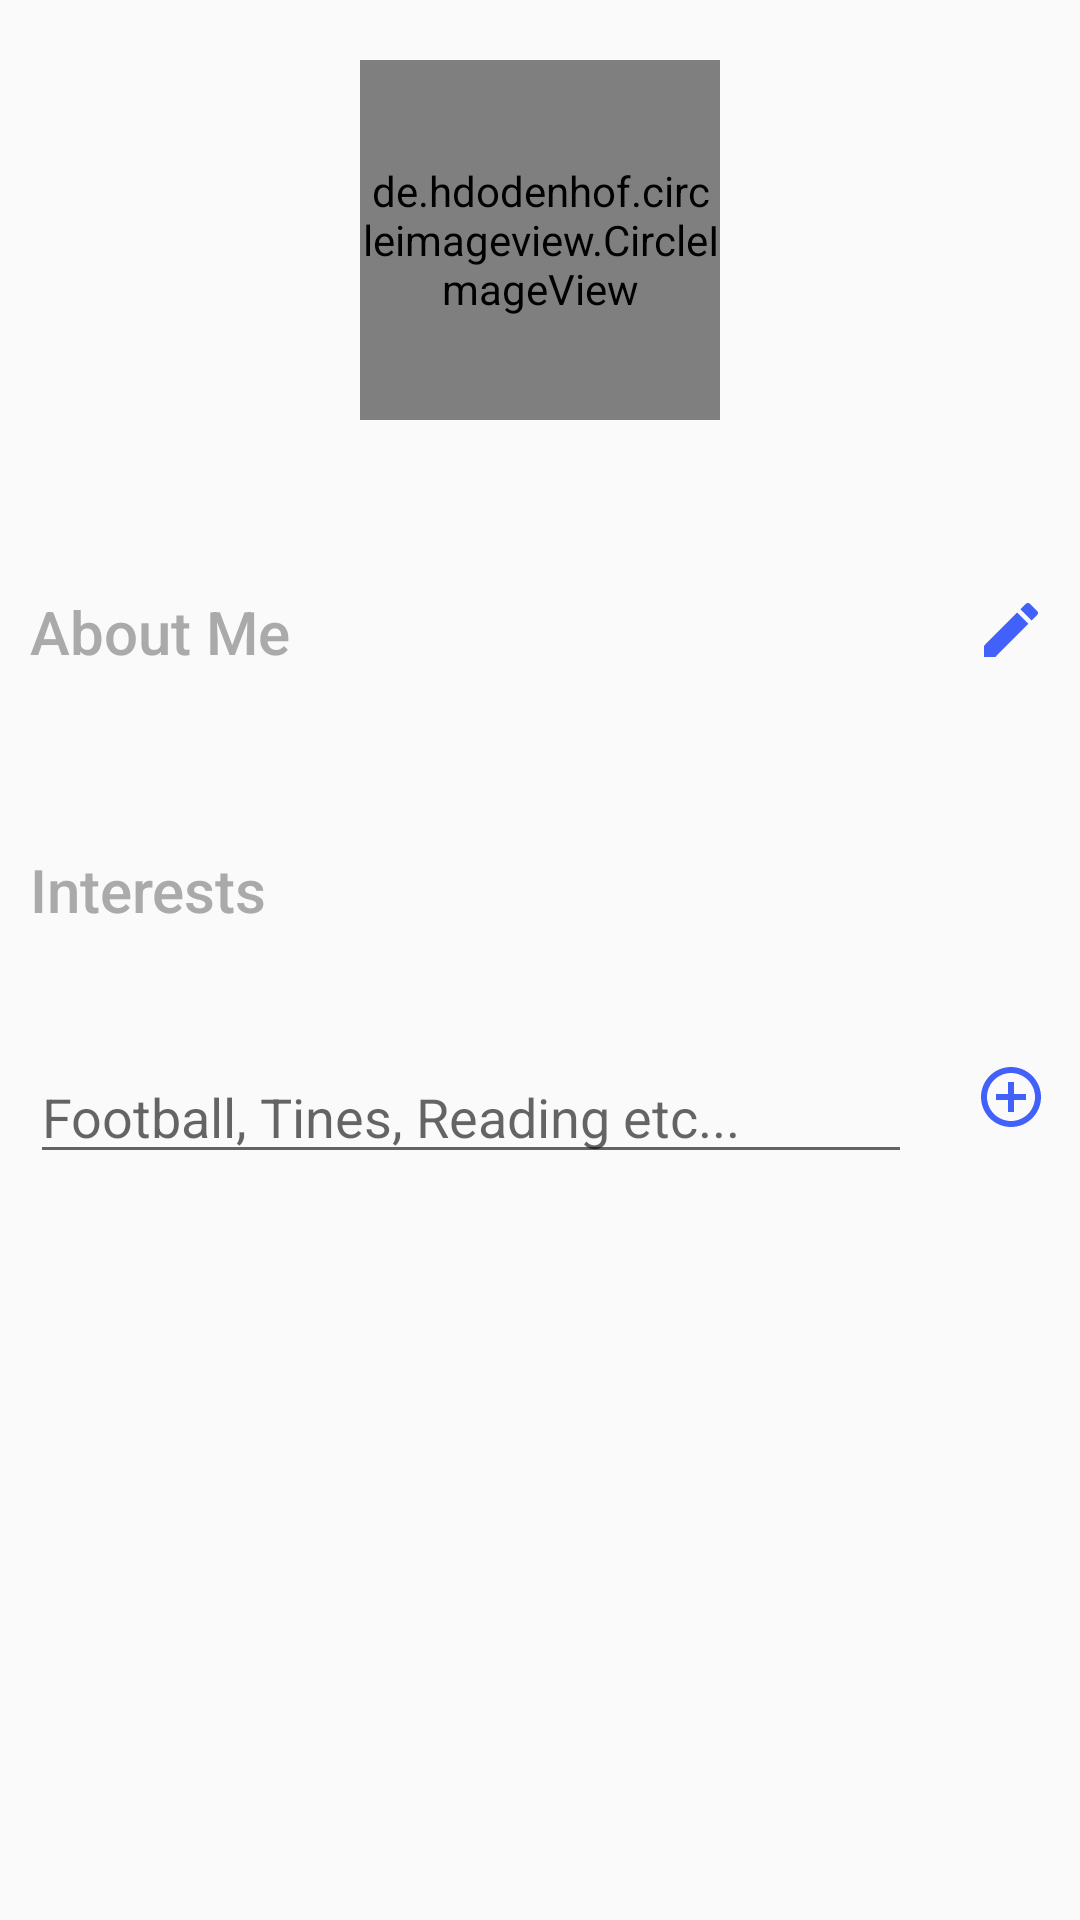

The Android layout XML behind this screen, and the referenced resources:
<!-- AndroidManifest.xml: application theme AppTheme -->
<!-- res/layout/my_profile.xml -->
<?xml version="1.0" encoding="utf-8"?>
<ScrollView xmlns:android="http://schemas.android.com/apk/res/android"
    xmlns:app="http://schemas.android.com/apk/res-auto"
    xmlns:tools="http://schemas.android.com/tools"
    android:layout_width="match_parent"
    android:layout_height="match_parent">
<RelativeLayout
    android:layout_width="match_parent"
    android:layout_height="wrap_content">

    <de.hdodenhof.circleimageview.CircleImageView
        android:id="@+id/my_image"
        android:layout_width="@dimen/image_size"
        android:layout_height="@dimen/image_size"
        android:layout_centerHorizontal="true"
        android:layout_marginTop="@dimen/image_margin"
        app:civ_border_color="@color/colorPrimary"
        app:civ_border_width="5dp"
        tools:src="@drawable/ic_launcher_background" />

    <TextView
        android:id="@+id/my_name"
        android:layout_width="match_parent"
        android:layout_height="wrap_content"
        android:layout_below="@id/my_image"
        android:layout_margin="@dimen/ten_dp"
        android:gravity="center_horizontal"
        android:textAppearance="@style/TextAppearance.AppCompat.Title"
        tools:text="khaled ali" />

    <TextView
        android:id="@+id/About"
        android:layout_width="match_parent"
        android:layout_height="wrap_content"
        android:layout_below="@id/my_name"
        android:layout_margin="@dimen/ten_dp"
        android:text="@string/about_me"
        android:textAppearance="@style/TextAppearance.AppCompat.Title"
        android:textColor="@android:color/darker_gray" />
    <TextView
        android:id="@+id/my_about_me"
        android:layout_width="match_parent"
        android:layout_height="wrap_content"
        android:layout_below="@id/About"
        android:maxLines="3"
        android:ellipsize="end"
        android:layout_margin="@dimen/about_me_margin"
        android:textAppearance="@style/TextAppearance.AppCompat.Body1"
        tools:text="khaled ali" />
    <ImageButton
        android:id="@+id/my_about_me_btn"
        android:layout_width="@dimen/small_button"
        android:layout_height="@dimen/small_button"
        android:layout_below="@id/my_name"
        android:layout_alignParentEnd="true"
        android:layout_alignParentRight="true"
        android:layout_margin="@dimen/ten_dp"
        android:background="@android:color/transparent"
        android:contentDescription="@string/edit_about_me"
        android:src="@drawable/ic_baseline_edit_24" />

    <TextView
        android:id="@+id/Interests"
        android:layout_width="match_parent"
        android:layout_height="wrap_content"
        android:layout_below="@id/my_about_me"
        android:layout_margin="@dimen/ten_dp"
        android:text="@string/interests"
        android:textAppearance="@style/TextAppearance.AppCompat.Title"
        android:textColor="@android:color/darker_gray" />

    <LinearLayout
        android:id="@+id/my_interests_l_layout"
        android:layout_width="match_parent"
        android:layout_height="wrap_content"
        android:padding="@dimen/ten_dp"
        android:layout_below="@id/Interests"
        android:orientation="horizontal"/>

    <EditText
        android:id="@+id/my_et_interests"
        android:layout_width="match_parent"
        android:layout_height="wrap_content"
        android:layout_below="@id/my_interests_l_layout"
        android:layout_toStartOf="@id/add_interests_btn"
        android:layout_margin="@dimen/ten_dp"
        android:layout_toLeftOf="@id/add_interests_btn"
        android:autofillHints="@string/football_tines_reading_etc"
        android:hint="@string/football_tines_reading_etc"
        android:inputType="text"
        android:maxLines="1" />

    <ImageButton
        android:id="@+id/add_interests_btn"
        android:layout_width="@dimen/small_button"
        android:layout_height="@dimen/small_button"
        android:layout_below="@id/my_interests_l_layout"
        android:layout_alignBottom="@id/my_et_interests"
        android:layout_alignParentEnd="true"
        android:layout_alignParentRight="true"
        android:layout_margin="@dimen/ten_dp"
        android:background="@android:color/transparent"
        android:contentDescription="@string/add_btn_for_interests"
        android:src="@drawable/ic_baseline_add_circle_outline_24" />

</RelativeLayout>
</ScrollView>
<!-- resources referenced by this layout -->
<resources>
  <dimen name="about_me_margin">10dp</dimen>
  <dimen name="image_margin">20dp</dimen>
  <dimen name="image_size">120dp</dimen>
  <dimen name="small_button">26dp</dimen>
  <dimen name="ten_dp">10dp</dimen>
  <!-- drawable ic_baseline_add_circle_outline_24 (drawable) -->
  <vector android:height="24dp" android:tint="#4260FA"
      android:viewportHeight="24" android:viewportWidth="24"
      android:width="24dp" xmlns:android="http://schemas.android.com/apk/res/android">
      <path android:fillColor="@android:color/white" android:pathData="M13,7h-2v4L7,11v2h4v4h2v-4h4v-2h-4L13,7zM12,2C6.48,2 2,6.48 2,12s4.48,10 10,10 10,-4.48 10,-10S17.52,2 12,2zM12,20c-4.41,0 -8,-3.59 -8,-8s3.59,-8 8,-8 8,3.59 8,8 -3.59,8 -8,8z"/>
  </vector>
  <!-- drawable ic_baseline_edit_24 (drawable) -->
  <vector android:height="24dp" android:tint="#4260FA"
      android:viewportHeight="24" android:viewportWidth="24"
      android:width="24dp" xmlns:android="http://schemas.android.com/apk/res/android">
      <path android:fillColor="@android:color/white" android:pathData="M3,17.25V21h3.75L17.81,9.94l-3.75,-3.75L3,17.25zM20.71,7.04c0.39,-0.39 0.39,-1.02 0,-1.41l-2.34,-2.34c-0.39,-0.39 -1.02,-0.39 -1.41,0l-1.83,1.83 3.75,3.75 1.83,-1.83z"/>
  </vector>
  <string name="about_me">About Me</string>
  <string name="add_btn_for_interests">add_btn_for_interests</string>
  <string name="edit_about_me">edit_about_me</string>
  <string name="football_tines_reading_etc">Football, Tines, Reading etc...</string>
  <string name="interests">Interests</string>
  <style name="AppTheme" parent="Theme.AppCompat.Light.DarkActionBar">
          
          <item name="colorPrimary">@color/colorPrimary</item>
          <item name="colorPrimaryDark">@color/colorPrimaryDark</item>
          <item name="colorAccent">@color/colorAccent</item>
      </style>
  <!-- not gathered from this repository: default colours our renderer supplied (Android Studio template values) -->
  <color name="colorPrimary">#FF6200EE</color>
  <color name="colorPrimaryDark">#FF3700B3</color>
  <color name="colorAccent">#FF03DAC5</color>
</resources>
